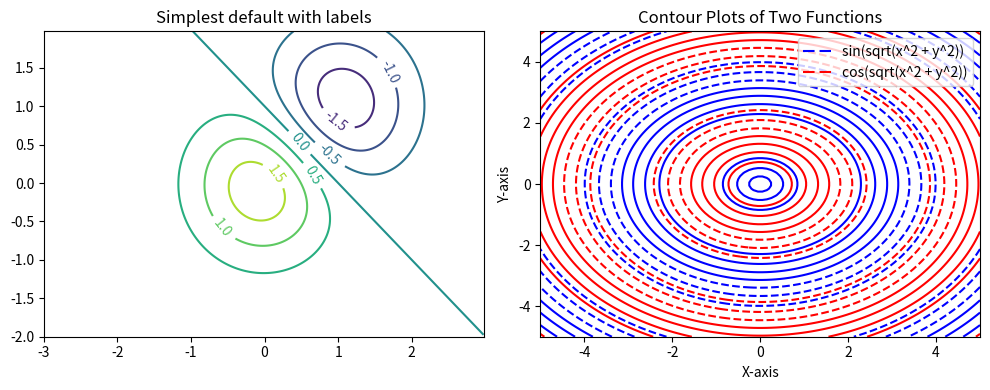

The matplotlib source for this figure:
import argparse
import matplotlib as mpl
import numpy as np


if __name__ == "__main__":
    parser = argparse.ArgumentParser(allow_abbrev=False)
    parser.add_argument("--out", type=str, required=False)
    parser.add_argument("--ascii", action="store_true")

    args = parser.parse_args()
    out = args.out
    asci = args.ascii

    if asci:
        mpl.use("module://mpl_ascii")

    # data from https://allisonhorst.github.io/palmerpenguins/

    import matplotlib.pyplot as plt

    delta = 0.025
    x = np.arange(-3.0, 3.0, delta)
    y = np.arange(-2.0, 2.0, delta)
    X, Y = np.meshgrid(x, y)
    Z1 = np.exp(-X**2 - Y**2)
    Z2 = np.exp(-(X - 1)**2 - (Y - 1)**2)
    Z = (Z1 - Z2) * 2

    fig, axes = plt.subplots(1,2, figsize=(10,4))
    ax = axes[0]
    CS = ax.contour(X, Y, Z)
    ax.clabel(CS, inline=True, fontsize=10)
    ax.set_title('Simplest default with labels')


    x = np.linspace(-5, 5, 100)
    y = np.linspace(-5, 5, 100)
    X, Y = np.meshgrid(x, y)

    # Define two functions to generate contour data
    Z1 = np.sin(np.sqrt(X**2 + Y**2))
    Z2 = np.cos(np.sqrt(X**2 + Y**2))

    # Create a figure and axis object

    ax = axes[1]

    # Create the contour plots
    contour1 = ax.contour(X, Y, Z1, colors='blue')
    contour2 = ax.contour(X, Y, Z2, colors='red')

    # Add labels and title
    ax.set_title('Contour Plots of Two Functions')
    ax.set_xlabel('X-axis')
    ax.set_ylabel('Y-axis')

    # Add a legend
    h1,_ = contour1.legend_elements()
    h2,_ = contour2.legend_elements()
    ax.legend([h1[0], h2[0]], ['sin(sqrt(x^2 + y^2))', 'cos(sqrt(x^2 + y^2))'])


    fig.tight_layout()

    plt.show()

    if out:
        fig.savefig(out)
